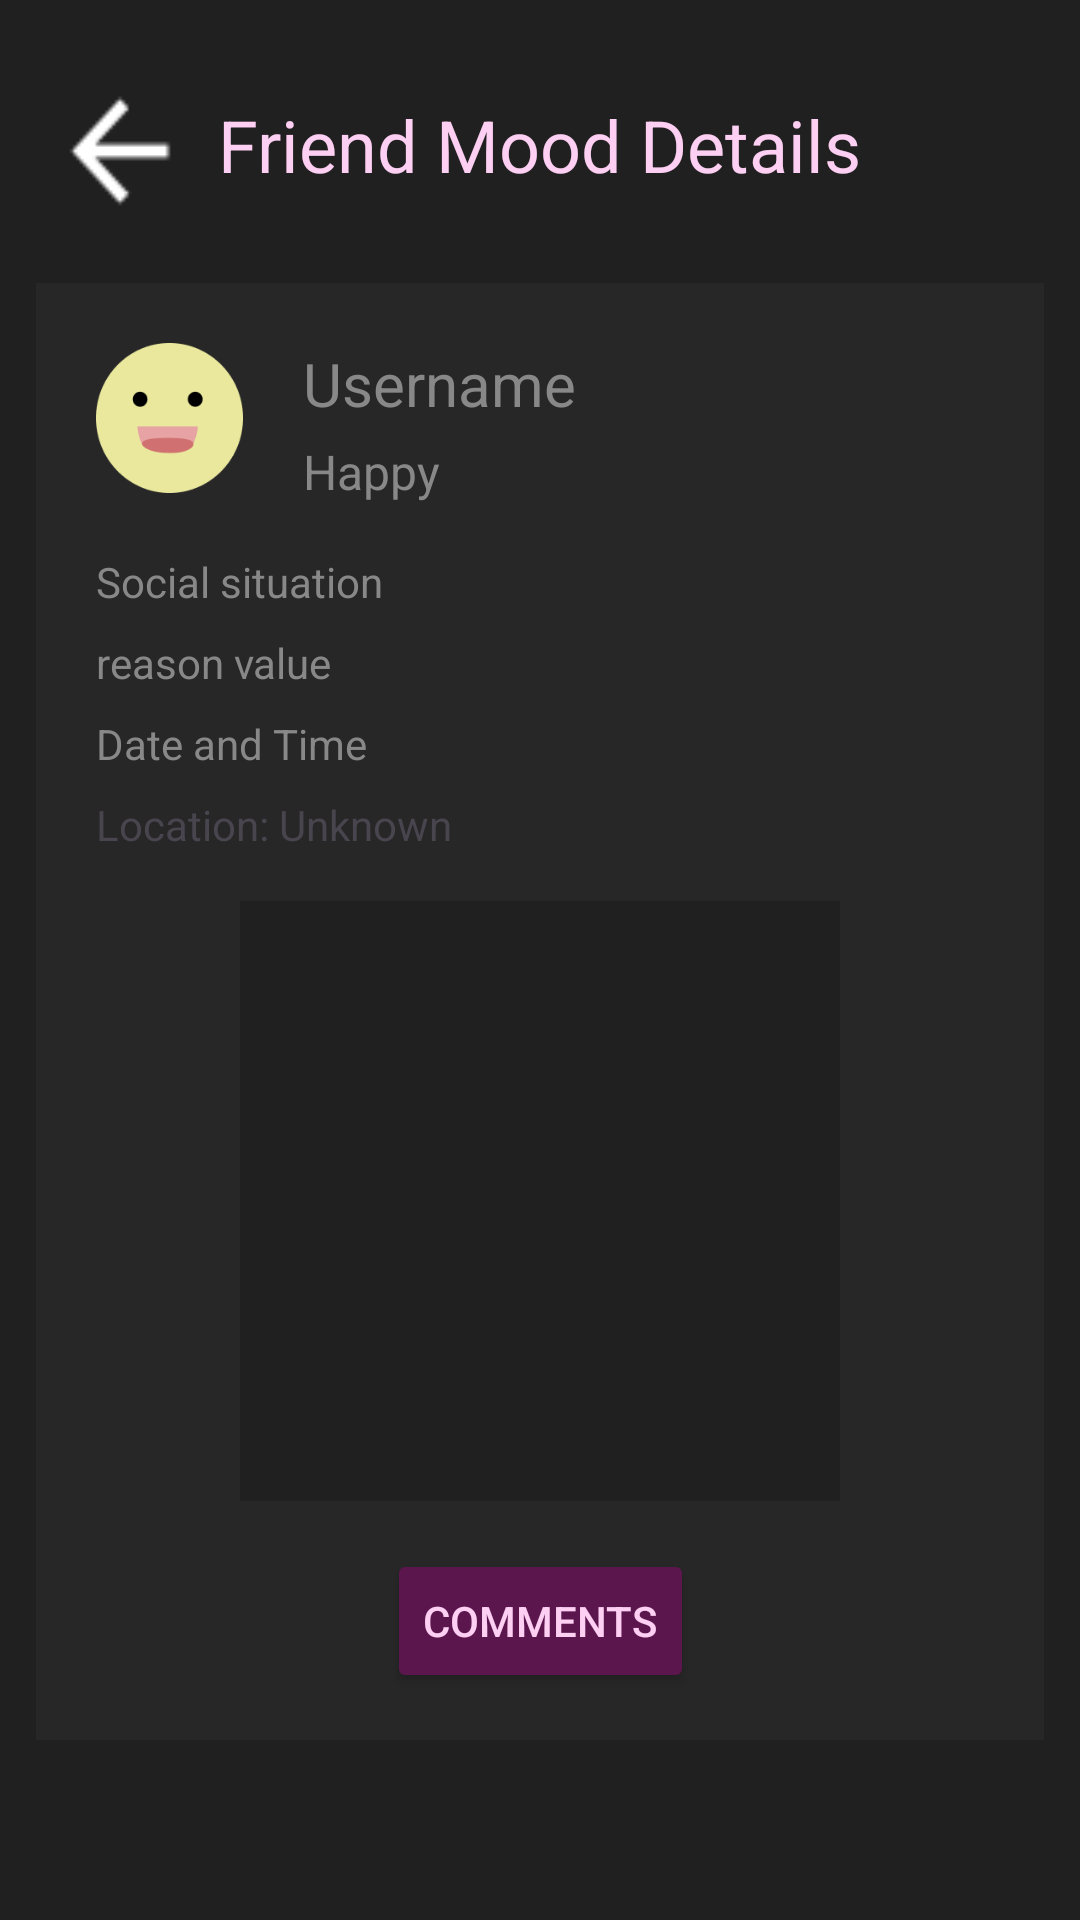

Here is an Android app screen rendered from its layout file. Give the layout XML and the strings, colors and styles it references.
<!-- AndroidManifest.xml: application theme Theme.Theynotlikeus -->
<!-- res/layout/activity_friend_mood_event_details.xml -->
<?xml version="1.0" encoding="utf-8"?>
<androidx.constraintlayout.widget.ConstraintLayout xmlns:android="http://schemas.android.com/apk/res/android"
    xmlns:app="http://schemas.android.com/apk/res-auto"
    xmlns:tools="http://schemas.android.com/tools"
    android:id="@+id/constraintlayout_activityfriendmoodeventdetails_level1"
    android:layout_width="match_parent"
    android:layout_height="match_parent"
    android:background="@color/black_background">

    


    <ImageButton
        android:id="@+id/imagebutton_ActivityFriendMoodEventDetails_backbutton"
        android:layout_width="48dp"
        android:layout_height="52dp"
        android:layout_marginTop="24dp"
        android:layout_marginStart="16dp"
        android:adjustViewBounds="true"
        android:background="@android:color/transparent"
        android:contentDescription="@string/go_back"
        android:scaleType="fitXY"
        android:src="@drawable/ic_white_back_button"
        android:translationY="8dp"
        app:layout_constraintBottom_toBottomOf="@+id/textview_ActivityFriendMoodEventDetails_title"
        app:layout_constraintStart_toStartOf="parent"
        app:layout_constraintTop_toTopOf="parent"
        app:layout_constraintVertical_bias="0.666" />

    <TextView
        android:id="@+id/textview_ActivityFriendMoodEventDetails_title"
        android:layout_width="wrap_content"
        android:layout_height="wrap_content"
        android:layout_marginTop="32dp"
        android:text="@string/friend_mood_details_edit_delete_mood"
        android:textColor="@color/mimi_pink"
        android:textSize="24sp"
        app:layout_constraintEnd_toEndOf="parent"
        app:layout_constraintStart_toStartOf="parent"
        app:layout_constraintTop_toTopOf="parent" />

    <androidx.constraintlayout.widget.ConstraintLayout
        android:id="@+id/constraintLayout"
        android:layout_width="wrap_content"
        android:layout_height="0dp"
        android:layout_marginTop="30dp"
        app:layout_constraintBottom_toBottomOf="parent"
        app:layout_constraintEnd_toEndOf="parent"
        app:layout_constraintHorizontal_bias="0.0"
        app:layout_constraintStart_toStartOf="parent"
        app:layout_constraintTop_toBottomOf="@+id/textview_ActivityFriendMoodEventDetails_title"
        app:layout_constraintVertical_bias="1.0">


        <View
            android:id="@+id/view_ActivityFriendMoodEventDetails_moodeventcontainer"
            android:layout_width="match_parent"
            android:layout_height="0dp"
            android:layout_marginStart="12dp"
            android:layout_marginEnd="12dp"
            android:layout_marginBottom="-16dp"
            android:background="#282727"
            app:layout_constraintBottom_toBottomOf="@+id/button_ActivityFriendMoodEventDetails_commentButton"
            app:layout_constraintEnd_toEndOf="parent"
            app:layout_constraintHorizontal_bias="0.0"
            app:layout_constraintStart_toStartOf="parent"
            app:layout_constraintTop_toTopOf="parent"
            app:layout_constraintVertical_bias="1.0" />

        <TextView
            android:id="@+id/textview_ActivityFriendMoodEventDetails_username"
            android:layout_width="wrap_content"
            android:layout_height="wrap_content"
            android:layout_marginStart="20dp"
            android:hint="@string/username"
            android:textColor="@color/mimi_pink"
            android:textColorHint="#898888"
            android:textSize="20sp"
            app:layout_constraintStart_toEndOf="@+id/imageview_ActivityFriendMoodEventDetails_moodimage"
            app:layout_constraintTop_toTopOf="@+id/imageview_ActivityFriendMoodEventDetails_moodimage" />


        <TextView
            android:id="@+id/textview_ActivityFriendMoodEventDetails_moodtype"
            android:layout_width="wrap_content"
            android:layout_height="wrap_content"
            android:layout_marginStart="20dp"
            android:layout_marginTop="32dp"
            android:hint="@string/happy"
            android:textColor="@color/mimi_pink"
            android:textColorHint="#898888"
            android:textSize="16sp"
            app:layout_constraintStart_toEndOf="@+id/imageview_ActivityFriendMoodEventDetails_moodimage"
            app:layout_constraintTop_toTopOf="@+id/imageview_ActivityFriendMoodEventDetails_moodimage" />

        <ImageView
            android:id="@+id/imageview_ActivityFriendMoodEventDetails_moodimage"
            android:layout_width="wrap_content"
            android:layout_height="wrap_content"
            android:layout_marginStart="20dp"
            android:layout_marginTop="20dp"
            android:adjustViewBounds="true"
            android:maxWidth="50dp"
            android:maxHeight="50dp"
            android:scaleType="fitXY"
            app:layout_constraintStart_toStartOf="@+id/view_ActivityFriendMoodEventDetails_moodeventcontainer"
            app:layout_constraintTop_toTopOf="@+id/view_ActivityFriendMoodEventDetails_moodeventcontainer"
            app:srcCompat="@drawable/ic_happy_emoticon" />

        <TextView
            android:id="@+id/textview_ActivityFriendMoodEventDetails_socialsituation"
            android:layout_width="wrap_content"
            android:layout_height="wrap_content"
            android:layout_marginTop="20dp"
            android:hint="@string/social_situation"
            android:textColorHint="#898888"
            app:layout_constraintStart_toStartOf="@+id/imageview_ActivityFriendMoodEventDetails_moodimage"
            app:layout_constraintTop_toBottomOf="@+id/imageview_ActivityFriendMoodEventDetails_moodimage" />

        <TextView
            android:id="@+id/textview_ActivityFriendMoodEventDetails_dateandtime"
            android:layout_width="wrap_content"
            android:layout_height="wrap_content"
            android:layout_marginTop="8dp"
            android:hint="@string/date_and_time"
            android:textColorHint="#898888"
            app:layout_constraintStart_toStartOf="@+id/textview_ActivityFriendMoodEventDetails_triggervalue"
            app:layout_constraintTop_toBottomOf="@+id/textview_ActivityFriendMoodEventDetails_triggervalue" />

        <TextView
            android:id="@+id/textview_ActivityFriendMoodEventDetails_triggervalue"
            android:layout_width="0dp"
            android:layout_height="wrap_content"
            android:layout_marginTop="8dp"
            android:layout_marginEnd="16dp"
            android:hint="@string/reason_value"
            android:textColorHint="#898888"
            app:layout_constraintEnd_toEndOf="@+id/view_ActivityFriendMoodEventDetails_moodeventcontainer"
            app:layout_constraintStart_toStartOf="@+id/textview_ActivityFriendMoodEventDetails_socialsituation"
            app:layout_constraintTop_toBottomOf="@+id/textview_ActivityFriendMoodEventDetails_socialsituation" />

        <TextView
            android:id="@+id/textview_ActivityFriendMoodEventDetails_location"
            android:layout_width="wrap_content"
            android:layout_height="wrap_content"
            android:layout_marginTop="8dp"
            android:text="@string/location_unknown"
            android:textColorHint="#898888"
            app:layout_constraintStart_toStartOf="@+id/textview_ActivityFriendMoodEventDetails_dateandtime"
            app:layout_constraintTop_toBottomOf="@+id/textview_ActivityFriendMoodEventDetails_dateandtime" />

        <Button
            android:id="@+id/button_ActivityFriendMoodEventDetails_commentButton"
            android:layout_width="wrap_content"
            android:layout_height="wrap_content"
            android:layout_marginTop="16dp"
            android:backgroundTint="@color/primary_dark_grape"
            android:text="@string/comments_friend_mood"
            android:textColor="@color/mimi_pink"
            app:layout_constraintEnd_toEndOf="@+id/view_ActivityFriendMoodEventDetails_moodeventcontainer"
            app:layout_constraintStart_toStartOf="@+id/view_ActivityFriendMoodEventDetails_moodeventcontainer"
            app:layout_constraintTop_toBottomOf="@id/imageview_ActivityFriendMoodEventDetails_uploadedphoto" />

        <ImageView
            android:id="@+id/imageview_ActivityFriendMoodEventDetails_uploadedphoto"
            android:layout_width="200dp"
            android:layout_height="200dp"
            android:layout_marginTop="16dp"
            android:background="@android:color/darker_gray"
            android:backgroundTint="@color/black_background"
            android:scaleType="centerCrop"
            android:visibility="visible"
            app:layout_constraintBottom_toTopOf="@+id/button_ActivityFriendMoodEventDetails_commentButton"
            app:layout_constraintEnd_toEndOf="@+id/view_ActivityFriendMoodEventDetails_moodeventcontainer"
            app:layout_constraintStart_toStartOf="@+id/view_ActivityFriendMoodEventDetails_moodeventcontainer"
            app:layout_constraintTop_toBottomOf="@+id/textview_ActivityFriendMoodEventDetails_location" />

    </androidx.constraintlayout.widget.ConstraintLayout>

</androidx.constraintlayout.widget.ConstraintLayout>
<!-- resources referenced by this layout -->
<resources>
  <color name="black_background">#212020</color>
  <color name="mimi_pink">#FDCFF3</color>
  <color name="primary_dark_grape">#5C164E</color>
  <!-- drawable ic_happy_emoticon: png bitmap (drawable, 4289 bytes) -->
  <!-- drawable ic_white_back_button: png bitmap (drawable, 296 bytes) -->
  <string name="comments_friend_mood">Comments</string>
  <string name="date_and_time">Date and Time</string>
  <string name="friend_mood_details_edit_delete_mood">Friend Mood Details</string>
  <string name="go_back">Go back</string>
  <string name="happy">Happy</string>
  <string name="location_unknown">Location: Unknown</string>
  <string name="reason_value">reason value</string>
  <string name="social_situation">Social situation</string>
  <string name="username">Username</string>
  <style name="Theme.Theynotlikeus" parent="Base.Theme.Theynotlikeus" />
  <style name="Base.Theme.Theynotlikeus" parent="Theme.Material3.DayNight.NoActionBar">
          
          
      </style>
</resources>
